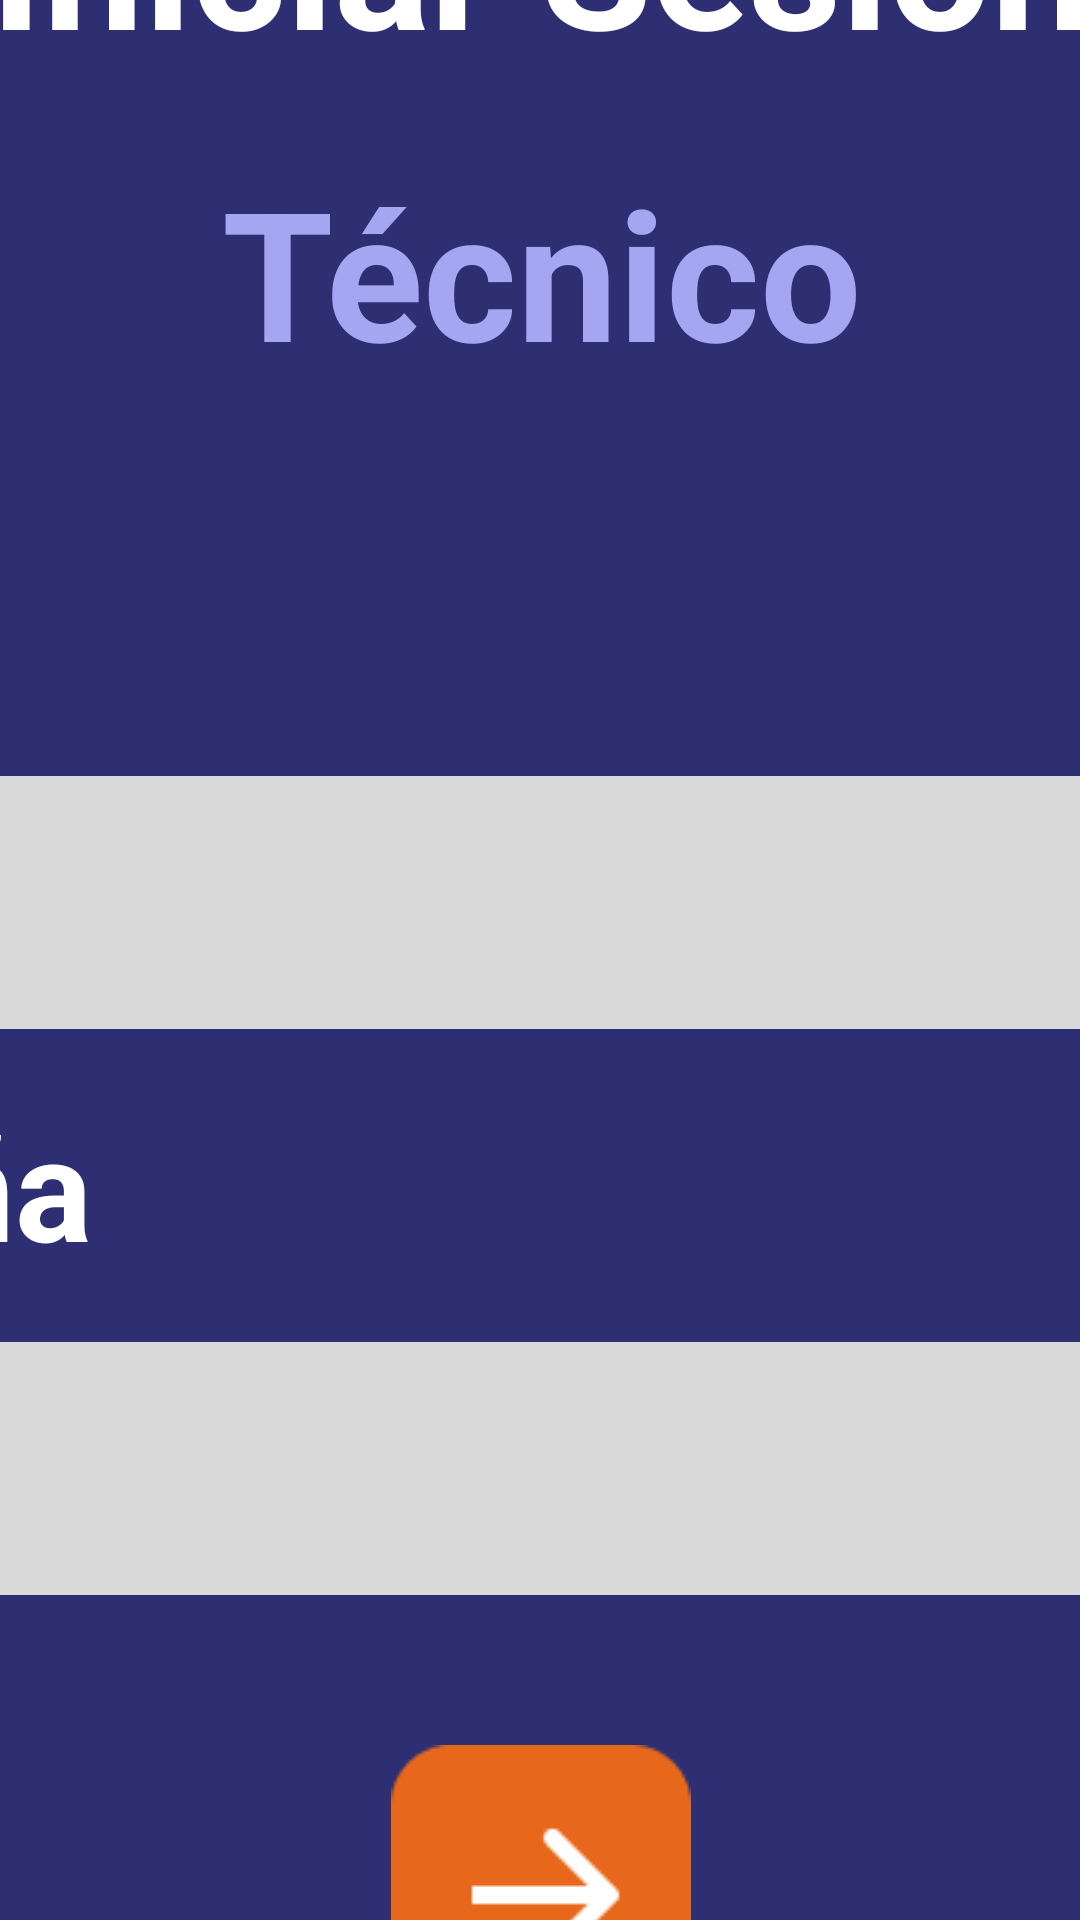

Produce the Android XML layout that renders to this screen, including the resource entries it uses.
<!-- AndroidManifest.xml: application theme Theme.BoostUp_tablet -->
<!-- res/layout/activity_signin_tech.xml -->
<?xml version="1.0" encoding="utf-8"?>
<androidx.constraintlayout.widget.ConstraintLayout xmlns:android="http://schemas.android.com/apk/res/android"
    xmlns:app="http://schemas.android.com/apk/res-auto"
    xmlns:tools="http://schemas.android.com/tools"
    android:id="@+id/main"
    android:layout_width="match_parent"
    android:layout_height="match_parent"
    android:background="@color/base_blue"
    tools:context=".Activity.signin_tech_Activity" >

    

    <ImageView
        android:id="@+id/btn_options"
        android:layout_width="wrap_content"
        android:layout_height="wrap_content"
        android:src="@drawable/hamburger_button"
        app:layout_constraintBottom_toBottomOf="parent"
        app:layout_constraintEnd_toEndOf="parent"
        app:layout_constraintHorizontal_bias="0.03"
        app:layout_constraintStart_toStartOf="parent"
        app:layout_constraintTop_toTopOf="parent"
        app:layout_constraintVertical_bias="0.04" />

    <ImageView
        android:id="@+id/img_logo"
        android:layout_width="100dp"
        android:layout_height="100dp"
        android:src="@drawable/logo"
        app:layout_constraintBottom_toBottomOf="parent"
        app:layout_constraintEnd_toEndOf="parent"
        app:layout_constraintHorizontal_bias="0.96"
        app:layout_constraintStart_toStartOf="parent"
        app:layout_constraintTop_toTopOf="parent"
        app:layout_constraintVertical_bias="0.04" />

    <LinearLayout
        android:layout_width="835dp"
        android:layout_height="748dp"
        android:orientation="vertical"
        app:layout_constraintBottom_toBottomOf="parent"
        app:layout_constraintEnd_toEndOf="parent"
        app:layout_constraintStart_toStartOf="parent"
        app:layout_constraintTop_toTopOf="parent">

        <TextView
            android:id="@+id/TV_iniciarSesion"
            android:layout_width="match_parent"
            android:layout_height="wrap_content"
            android:text="Iniciar Sesión"
            android:textAlignment="center"
            android:textColor="@color/white"
            android:textSize="60sp"
            android:textStyle="bold" />

        <TextView
            android:id="@+id/TV_user"
            android:layout_width="match_parent"
            android:layout_height="wrap_content"
            android:padding="24dp"
            android:text="Técnico"
            android:textAlignment="center"
            android:textColor="#A4A6F1"
            android:textSize="60sp"
            android:textStyle="bold" />

        <TextView
            android:id="@+id/TV_correo"
            android:layout_width="match_parent"
            android:layout_height="wrap_content"
            android:text="Usuario"
            android:textAlignment="textStart"
            android:textColor="@color/white"
            android:textSize="48sp"
            android:textStyle="bold"
            android:padding="20dp"/>

        <EditText
            android:id="@+id/ET_usuarioTech"
            android:layout_width="match_parent"
            android:layout_height="wrap_content"
            android:background="@drawable/et_background"
            android:ems="10"
            android:inputType="text"
            android:padding="10dp"
            android:selectAllOnFocus="false"
            android:textAlignment="textStart"
            android:textColor="#000000"
            android:textSize="48sp"
            android:paddingLeft="16dp"/>

        <TextView
            android:id="@+id/TV_contraseña"
            android:layout_width="match_parent"
            android:layout_height="wrap_content"
            android:text="Contraseña"
            android:textAlignment="textStart"
            android:textColor="@color/white"
            android:textSize="48sp"
            android:textStyle="bold"
            android:padding="20dp"/>

        <EditText
            android:id="@+id/ET_Password"
            android:layout_width="match_parent"
            android:layout_height="wrap_content"
            android:background="@drawable/et_background"
            android:ems="10"
            android:inputType="text|textWebPassword"
            android:padding="10dp"
            android:textColor="#000000"
            android:textSize="48sp"
            android:paddingLeft="16dp"/>

        <ImageView
            android:id="@+id/btn_next"
            android:layout_width="wrap_content"
            android:layout_height="wrap_content"
            android:layout_gravity="center"
            android:paddingTop="50dp"
            app:srcCompat="@drawable/orange_button" />

    </LinearLayout>

</androidx.constraintlayout.widget.ConstraintLayout>
<!-- resources referenced by this layout -->
<resources>
  <color name="base_blue">#2D2F72</color>
  <color name="white">#FFFFFFFF</color>
  <!-- drawable et_background (drawable) -->
  <?xml version="1.0" encoding="utf-8"?>
  <selector xmlns:android="http://schemas.android.com/apk/res/android">
  <item>
      <shape xmlns:android="http://schemas.android.com/apk/res/android">
          <solid android:color="#D9D9D9" /> 
          <corners android:radius="20dp" /> 
          <stroke
              android:width="0dp"
              android:color="@android:color/transparent" /> 
      </shape>
  </item>
  
  </selector>
  <!-- drawable orange_button: png bitmap (drawable, 1323 bytes) -->
  <style name="Theme.BoostUp_tablet" parent="Base.Theme.BoostUp_tablet">
          <item name="android:windowFullscreen">true</item>
          <item name="android:windowNoTitle">true</item>
      </style>
  <style name="Base.Theme.BoostUp_tablet" parent="Theme.Material3.DayNight.NoActionBar">
          
          
  
      </style>
</resources>
